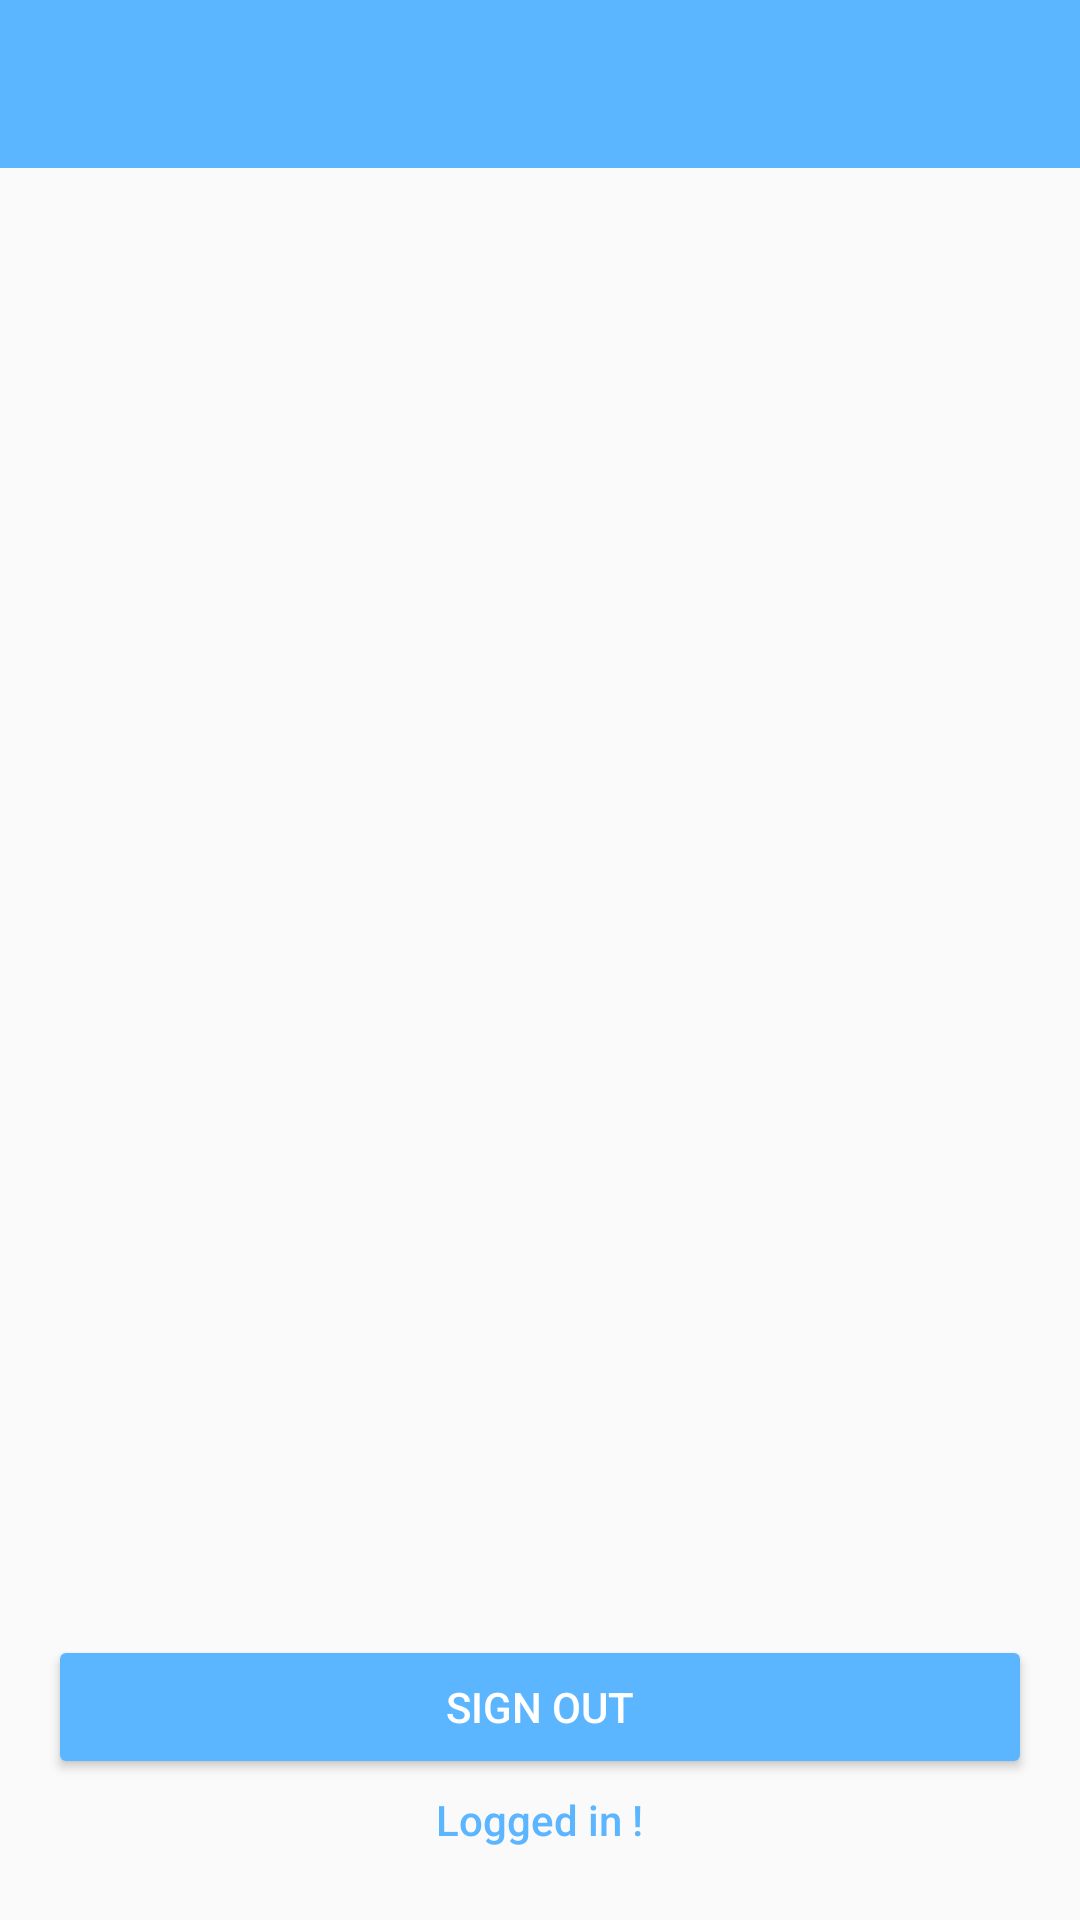

Layout XML and referenced resources for this Android screen:
<!-- AndroidManifest.xml: application theme AppTheme -->
<!-- res/layout/activity_hallfinder.xml -->
<?xml version="1.0" encoding="utf-8"?>
<FrameLayout xmlns:android="http://schemas.android.com/apk/res/android"
    xmlns:app="http://schemas.android.com/apk/res-auto"
    xmlns:tools="http://schemas.android.com/tools"
    android:layout_width="match_parent"
    android:layout_height="match_parent"
    tools:context="com.rrsaikat.Myappgit.Hallfinder">
    <android.support.design.widget.AppBarLayout
        android:layout_width="match_parent"
        android:layout_height="wrap_content"
        android:theme="@style/AppTheme.AppBarOverlay">

        <android.support.v7.widget.Toolbar
            android:id="@+id/toolbar"
            android:layout_width="match_parent"
            android:layout_height="?attr/actionBarSize"
            android:background="?attr/colorPrimary"
            app:popupTheme="@style/AppTheme.PopupOverlay" />

    </android.support.design.widget.AppBarLayout>

    <LinearLayout
        android:id="@+id/signed_in_buttons"
        android:layout_gravity="bottom"
        android:orientation="vertical"
        android:layout_width="fill_parent"
        android:layout_height="wrap_content"
        android:paddingLeft="16dp"
        android:paddingRight="16dp"
        android:layout_marginBottom="20dp">




        <Button
            android:id="@+id/sign_out_button"
            android:layout_width="match_parent"
            android:layout_height="wrap_content"
            android:text="Sign Out"
            android:theme="@style/ThemeOverlay.MyDarkButton" />
        <TextView
            android:id="@+id/tv_status"
            android:layout_gravity="center"
            style="@style/ThemeOverlay.MyTextDetail"
            android:textAppearance="@style/TextAppearance.AppCompat.Body2"
            android:textColor="@color/colorAccent"
            android:text="Logged in !" />
    </LinearLayout>








</FrameLayout>
<!-- resources referenced by this layout -->
<resources>
  <color name="colorAccent">#5cb5ff</color>
  <style name="AppTheme.AppBarOverlay" parent="ThemeOverlay.AppCompat.Dark.ActionBar" />
  <style name="AppTheme.PopupOverlay" parent="ThemeOverlay.AppCompat.Light" />
  <style name="ThemeOverlay.MyDarkButton" parent="ThemeOverlay.AppCompat.Dark">
          <item name="colorButtonNormal">@color/colorAccent</item>
          <item name="android:layout_marginRight">4dp</item>
          <item name="android:layout_marginLeft">4dp</item>
          <item name="android:textColor">@android:color/white</item>
      </style>
  <style name="ThemeOverlay.MyTextDetail" parent="AppTheme">
          <item name="android:layout_width">wrap_content</item>
          <item name="android:layout_height">wrap_content</item>
          <item name="android:fadeScrollbars">true</item>
          <item name="android:gravity">center</item>
          <item name="android:maxLines">5</item>
          <item name="android:padding">4dp</item>
          <item name="android:scrollbars">vertical</item>
          <item name="android:textSize">14sp</item>
      </style>
  <style name="AppTheme" parent="Theme.AppCompat.Light.NoActionBar">
          
          <item name="colorPrimary">@color/colorPrimary</item>
          <item name="colorPrimaryDark">@color/colorPrimaryDark</item>
          <item name="colorAccent">@color/colorAccent</item>
      </style>
  <color name="colorPrimary">#5cb5ff</color>
  <color name="colorPrimaryDark">#5cb5ff</color>
</resources>
